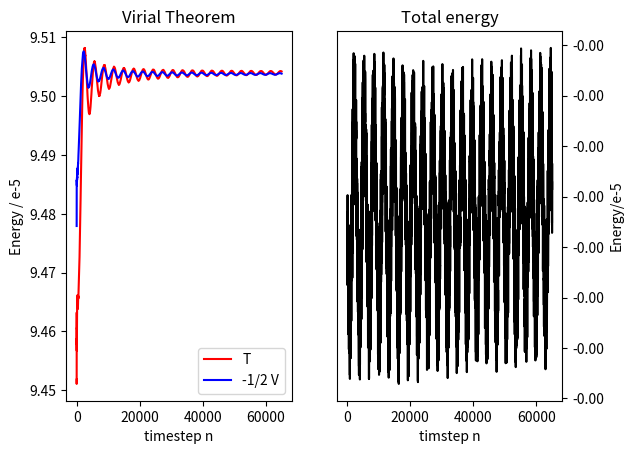
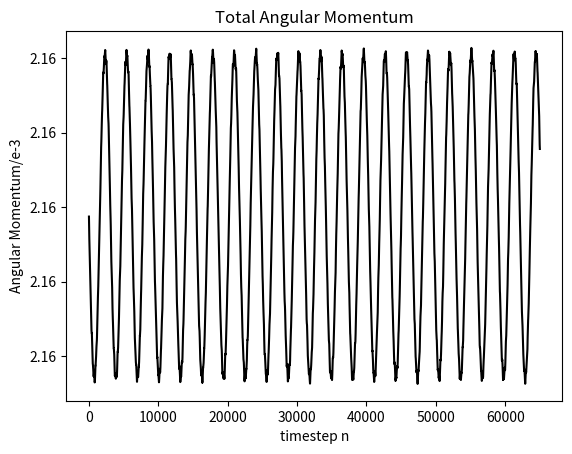
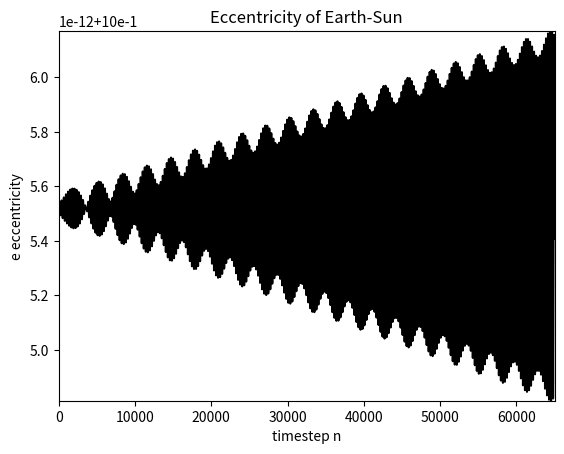
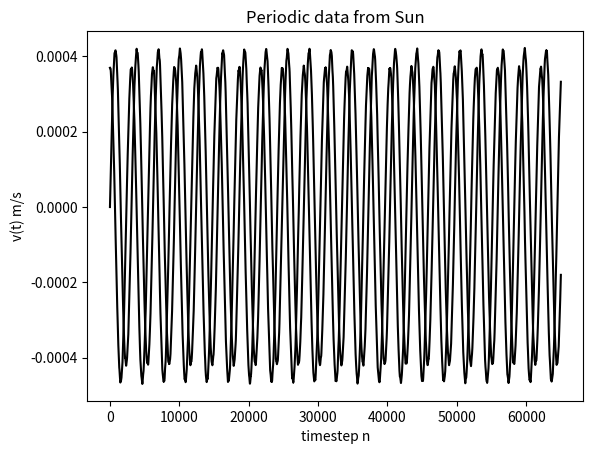
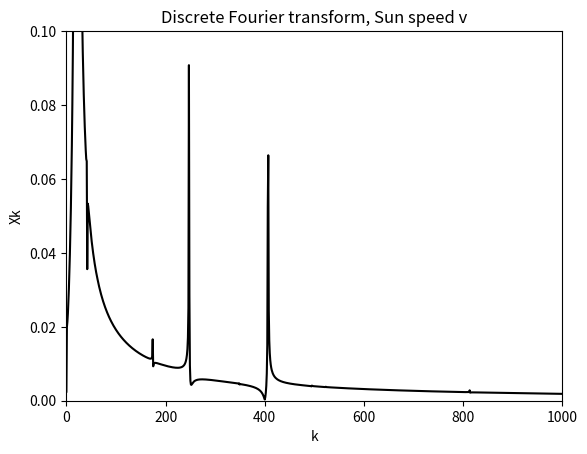
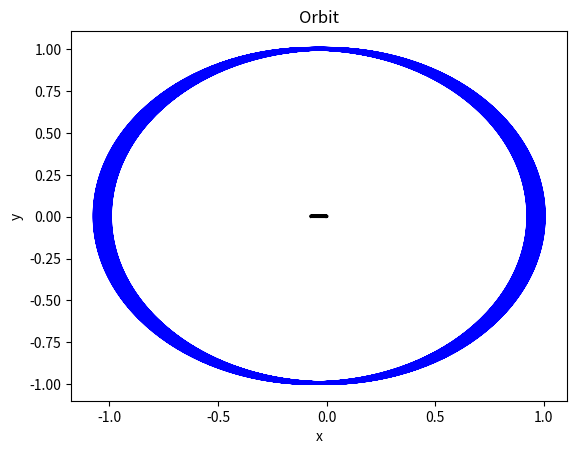

Write the Python code that produced these figures, in order.
import matplotlib.pyplot as plt
import numpy as np
from pylab import *
import matplotlib.animation as animation
from matplotlib.ticker import FormatStrFormatter


class Planet:
	'Planets and objects including Sun'
	PlanetCount = 0
	planets = []
	m = []

	def __init__(self,mass,x0,y0,u0,v0,radius):
		#x0,y0,u0,v0 are initial conditions for motion
		self.mass = mass
		self.radius = radius
		self.x0 = x0
		self.y0 = y0
		self.u0 = u0
		self.v0 = v0
		Planet.PlanetCount += 1
		Planet.planets.append(self)
		Planet.m.append(self.mass)




#instance Planet(mass,x,y,u,vradius)
#x,y,u,v are initial conditions for the motion and position
Sun = Planet(2*10**30,0,-695700*10**3/2,347850/(365*24*3.6),0,695700*10**3)

Mercury = Planet(3.3*10**23,0,-46001200*10**3,47.362*10**3,0,2440*10**3)

Venus = Planet(4.87*10**24,-108200000*10**3,0,0,-35000,6052*10**3)

Earth = Planet(6*10**24,1.5*10**11,0,0,29800,6371*10**3)

Mars = Planet(6.417*10**23,0,1.3814*1.5*10**11,-24.077*10**3,0,3389*10**3)

Jupiter = Planet(1.898*10**27,0,778500000*10**3,-13.07*10**3,0,69.911*10**3)


print("Number of planets = {}".format(Planet.PlanetCount))
print("Planet masses")
for i in range(Planet.PlanetCount):
	print(Planet.planets[i].mass)

m = np.array(Planet.m)


#print(P0.name)

# planets[0] = Sun
# planets[1] = mercury
# for i in range(Planet.PlanetCount):
# 	planets[i] = 


#units
AU = 1.5*10**11
Np = Planet.PlanetCount

G = 6.67*10**(-11)

tfaktor = 0.4
dt = tfaktor*300000#300000 #seems about right
year = 365.20*24*60*60

timeratio = dt/year


#print(add.num()[0])
#print(add.num()[1])

#====================================
#Print critical time #1.5*10**11 778500000*10**3
print("Largest critical time, using R = Mercury distance to sun")
tcr = np.sqrt(G*np.sum(m)/(46001200*10**3)**3)
print(tcr)
print("Timesteps to reach dynamic equilibrium")
print(tcr/dt)


print("Smallest critical time, using R = Jupiter distance to sun")
tcr = np.sqrt(G*np.sum(m)/(778500000*10**3)**3)
print(tcr)
print("Timesteps to reach dynamic equilibrium")
print(tcr/dt)


print("Done with add, now for accel")

#iterations
nt = 65000


#========================================================================
#Scaled nbody units
M0 = np.sum(m)
R0 = 1.5*10**11
T0 = np.sqrt(R0**3/(G*M0))
V0 = R0/T0
A0 = R0/(T0*T0)


ms = m/M0
dts = dt/T0
Gs = G*M0*T0*T0/R0**3

xs = np.zeros((1+nt,Np))/R0
ys = np.zeros((1+nt,Np))/R0
axs = np.zeros(Np)/A0
ays = np.zeros(Np)/A0
axs1 = np.zeros(Np)/A0
ays1 = np.zeros(Np)/A0
us = np.zeros((1+nt,Np))/V0
vs = np.zeros((1+nt,Np))/V0
Ts = np.zeros(1+nt)
Vs = np.zeros(1+nt)

Lzs = np.zeros(1+nt) #Angular momentum, only in z direction
Pxs = np.zeros(1+nt) #linear momentum
Pys = np.zeros(1+nt)

Tavgs = np.zeros(1+nt)
Vavgs = np.zeros(1+nt)

es = np.zeros(1+nt) #eccentricity 
e = np.zeros(1+nt)

for i in range(Np):
	#x[0,i] = Planet.planets[i].x0
	#y[0,i] = Planet.planets[i].y0
	#u[0,i] = Planet.planets[i].u0
	#v[0,i] = Planet.planets[i].v0
	
	xs[0,i] = Planet.planets[i].x0/R0
	ys[0,i] = Planet.planets[i].y0/R0
	us[0,i] = Planet.planets[i].u0/V0
	vs[0,i] = Planet.planets[i].v0/V0


#====================================================================
print("Time unit")
print(2*np.sqrt(2))
print(T0)




#=============================================================
#Initial linear momentum
#for i in range(Np):
#	print(u[0,i]*m[i])
#	Px[0] += u[0,i]*m[i]
#	Py[0] += v[0,i]*m[i]
print("Initial Linear Momentum Pxs")
for i in range(Np):
	print(us[0,i]*ms[i])
	Pxs[0] += us[0,i]*ms[i]
	Pys[0] += vs[0,i]*ms[i]

#=============================================================
#Initial angular momentum
print("Initial Angular Momentum")
for i in range(Np):
	#Lz[0] = m[i]*(x[0,i]*v[0,i]-y[0,i]*u[0,i])
	Lzs[0] = ms[i]*(xs[0,i]*vs[0,i]-ys[0,i]*us[0,i])
	print(Lzs[0])
	
	
#============================================================
#Initial eccentricity
#mu = 2*10**30*6*10**24/(2*10**30+6*10**24)

#mu = 12*10**30/(2*10**6+6)

mu = ms[0]*ms[3]/(ms[0]+ms[3])
#e[0] = np.sqrt(1+2*Lzs[0]**2*(Ts[0]+Vs[0])/(mu*G**2))
Learth = ms[3]*(xs[0,3]*vs[0,3]-ys[0,3]*us[0,3])
Eearth = 0.5*ms[3]*(us[0,3]**2+vs[0,3]**2) - ms[0]*ms[3]/np.sqrt((xs[0,3]-xs[0,0])**2+(ys[0,3]-ys[0,0])**2)
e[0] = np.sqrt(1+2*Learth**2*Eearth/mu)

#=========================================================================
#Timevariable
dtmin = dts




#=============================================================
#Start main integraton loop!

def Leapfrog(axs,ays,us,vs,Ts,Vs,Tavgs,Vavgs,dts):
	###
	#Second order leap frog, symplectic
	###

	for n in range(0,nt):
		#Calculate a0x,a0y
		axs[:] = 0
		ays[:] = 0
		#Acceleration
		for i in range(Np):
			for j in range(Np):
				if j != i: #Here, either do n or n+1
					axs[i] += -ms[j]/((xs[n,i]-xs[n,j])**2+(ys[n,i]-ys[n,j])**2)**(1.5)*(xs[n,i]-xs[n,j])
					ays[i] += -ms[j]/((xs[n,i]-xs[n,j])**2+(ys[n,i]-ys[n,j])**2)**(1.5)*(ys[n,i]-ys[n,j])
		
		#Position
		xs[n+1,:] = xs[n,:] + us[n,:]*dts + 0.5*axs*dts*dts
		ys[n+1,:] = ys[n,:] + vs[n,:]*dts + 0.5*ays*dts*dts
		
		#Velocity requires acceleration at x[n+1], so first we calculate the new positions
		#Calculate a1x,a1y
		axs1[:] = 0
		ays1[:] = 0
		#Acceleration
		for i in range(Np):
			for j in range(Np):
				if j != i: #Here, either do n or n+1
					axs1[i] += -ms[j]/((xs[n+1,i]-xs[n+1,j])**2+(ys[n+1,i]-ys[n+1,j])**2)**(1.5)*(xs[n+1,i]-xs[n+1,j])
					ays1[i] += -ms[j]/((xs[n+1,i]-xs[n+1,j])**2+(ys[n+1,i]-ys[n+1,j])**2)**(1.5)*(ys[n+1,i]-ys[n+1,j])
		
		#Velocity
		us[n+1,:] = us[n,:]+0.5*(axs1+axs)*dts
		vs[n+1,:] = vs[n,:]+0.5*(ays1+ays)*dts
		
		
		#==============================================================
		#Kinetic and potential energy, nbody units
		Ts[n] = np.array([0.5*ms[i]*(us[n,i]**2+vs[n,i]**2) for i in range(Np)]).sum()
		#Potential energy
		for i in range(Np):
			for j in range(i+1,Np):
				Vs[n] += (-ms[i]*ms[j]/np.sqrt((xs[n,i]-xs[n,j])**2\
								+ (ys[n,i]-ys[n,j])**2))
		
		
		#time average kinetic energy, removed dts/dts faktor
		Tavgs[n] = np.array(Ts[:n]).sum()/(n)

		#time average potential energy, removed dts/dts faktor
		Vavgs[n] = np.array(Vs[:n]).sum()/(n)	

		#=============================================================
		#linear momentum
		for i in range(Np):
			#print(u[n,i]*m[i])
			#Px[n] += u[n,i]*m[i]
			#Py[n] += v[n,i]*m[i]
			
			Pxs[n] += us[n,i]*ms[i]
			Pys[n] += vs[n,i]*ms[i]
		
		#=============================================================
		#Initial angular momentum
		for i in range(Np):
			#Lz[n] += m[i]*(x[n,i]*v[n,i]-y[n,i]*u[n,i])
			
			Lzs[n] += ms[i]*(xs[n,i]*vs[n,i]-ys[n,i]*us[n,i])
			
			
		#============================================================
		#eccentricity of earth, each timestep
		#e[n] = np.sqrt(1+2*Lz[n]**2*(T[n]+V[n])/(mu*G**2))
		#e[n] = np.sqrt(1+2*Lzs[n]**2*(Ts[n]+Vs[n])/mu)
		
		
		Learth = ms[3]*(xs[n,3]*vs[n,3]-ys[n,3]*us[n,3])
		Eearth = 0.5*ms[3]*(us[n,3]**2+vs[n,3]**2) - ms[0]*ms[3]/np.sqrt((xs[n,3]-xs[n,0])**2+(ys[n,3]-ys[n,0])**2)
		e[n] = np.sqrt(1+2*Learth**2*Eearth/mu)
		
		
		
		#=============================================================
		#Theoretical timestep
		#Can put this with acceleration
		dtmin = dts
		for i in range(Np):
			for j in range(Np):
				if j != i:
					dtij = (np.sqrt((xs[n,i]-xs[n,j])**2+(ys[n,i]-ys[n,j])**2)
					/np.sqrt((us[n,i]-us[n,j])**2+(vs[n,i]-vs[n,j])**2))
					if dtij < dtmin:
						#print("Smaller timestep found")
						dtmin = dtij
		dts = dtmin

	
	
def StormerVerlet(axs,ays,us,vs,Ts,Vs,Tavgs,Vavgs,dts,dtmin):

	#=====================================================================
	#Basic stormer-verlet integration, first timestep
	#Accelerations[0]
	for i in range(Np):
			for j in range(Np):
				if j != i:
					#ax[0,i] = ax[0,i]+(-G*m[j]/((x[0,i]-x[0,j])**2+(y[0,i]-y[0,j])**2)**(1.5))*(x[0,i]-x[0,j])
					#ay[0,i] = ay[0,i]+(-G*m[j]/((x[0,i]-x[0,j])**2+(y[0,i]-y[0,j])**2)**(1.5))*(y[0,i]-y[0,j])
					
					axs[i] += (-ms[j]/((xs[0,i]-xs[0,j])**2+(ys[0,i]-ys[0,j])**2)**(1.5))*(xs[0,i]-xs[0,j])
					ays[i] += (-ms[j]/((xs[0,i]-xs[0,j])**2+(ys[0,i]-ys[0,j])**2)**(1.5))*(ys[0,i]-ys[0,j])
					
	#positions step 1
	#x[1,:] = x[0,:] + u[0,:]*dt + 0.5*ax[0,:]*dt**2 
	#y[1,:] = y[0,:] + v[0,:]*dt + 0.5*ay[0,:]*dt**2 



	xs[1,:] = xs[0,:] + us[0,:]*dts+0.5*axs[:]*dts**2 
	ys[1,:] = ys[0,:] + vs[0,:]*dts+0.5*ays[:]*dts**2 

	#=============================================================
	#Initial kinetic and potential energy
	#T[0] = np.array([0.5*m[i]*(u[0,i]**2+v[0,i]**2) for i in range(Np)]).sum()

	#for i in range(Np):
	#	for j in range(i+1,Np):
	#		V[0] += (-G*m[i]*m[j]/np.sqrt((x[0,i]-x[0,j])**2+(y[0,i]-y[0,j])**2))
			
	
	Ts[0] = np.array([0.5*ms[i]*(us[0,i]**2+vs[0,i]**2) for i in range(Np)]).sum()
	print("1/|rsi-rsj| terms in potential energy")
	for i in range(Np):
		for j in range(i+1,Np):
			Vs[0] += (-ms[i]*ms[j]/np.sqrt((xs[0,i]-xs[0,j])**2+(ys[0,i]-ys[0,j])**2))
			print(1/np.sqrt((xs[0,i]-xs[0,j])**2+(ys[0,i]-ys[0,j])**2))
	print("Initial Potential Energy Vs")
	print(Vs[0])
		
	
	for n in range(1,nt):
		#the equations
		#dxe/dt = ue
		#due/dt = Fx/m
		
		
		#ue[1] = ue[0]+dt*Fx/m
		#ve[1] = ve[0]+dt*Fy/m
		axs[:] = 0
		ays[:] = 0
		#Acceleration
		#for i in range(Np):
		#	for j in range(Np):
		#		if j != i: #Here, either do n or n+1
		#			axs[i] += -ms[j]/((xs[n,i]-xs[n,j])**2+(ys[n,i]-ys[n,j])**2)**(1.5)*(xs[n,i]-xs[n,j])
		#			ays[i] += -ms[j]/((xs[n,i]-xs[n,j])**2+(ys[n,i]-ys[n,j])**2)**(1.5)*(ys[n,i]-ys[n,j])
		
		#try 1/2 * N(N-1)
		for i in range(Np):
			for j in range(i+1,Np):
				axji = -1/((xs[n,i]-xs[n,j])**2+(ys[n,i]-ys[n,j])**2)**(1.5)*(xs[n,i]-xs[n,j])
				ayji = -1/((xs[n,i]-xs[n,j])**2+(ys[n,i]-ys[n,j])**2)**(1.5)*(ys[n,i]-ys[n,j])
				
				axs[i] += ms[j]*axji
				ays[i] += ms[j]*ayji
				
				axs[j] += -ms[i]*axji
				ays[j] += -ms[i]*ayji
		
		#update velocity
		#velocity either n or n+1, n+1 works with Euler Forward

		us[n,:] = us[n-1,:] + dts*axs[:]
		vs[n,:] = vs[n-1,:] + dts*ays[:]	
		
		#update positions
		#x[n+1,:] = x[n,:]+dt*u[n+1,:]
		#y[n+1,:] = y[n,:]+dt*v[n+1,:]

		#update positions verlet

		
		xs[n+1,:] = 2*xs[n,:]-xs[n-1,:]+axs[:]*dts**2
		ys[n+1,:] = 2*ys[n,:]-ys[n-1,:]+ays[:]*dts**2
		
					
							
		#==============================================================
		#Kinetic and potential energy, nbody units
		Ts[n] = np.array([0.5*ms[i]*(us[n,i]**2+vs[n,i]**2) for i in range(Np)]).sum()
		#Potential energy
		for i in range(Np):
			for j in range(i+1,Np):
				Vs[n] += (-ms[i]*ms[j]/np.sqrt((xs[n,i]-xs[n,j])**2\
								+ (ys[n,i]-ys[n,j])**2))
		
		
		#time average kinetic energy, removed dts/dts faktor
		Tavgs[n] = np.array(Ts[:n]).sum()/(n)

		#time average potential energy, removed dts/dts faktor
		Vavgs[n] = np.array(Vs[:n]).sum()/(n)	

		#=============================================================
		#linear momentum
		for i in range(Np):
			#print(u[n,i]*m[i])
			#Px[n] += u[n,i]*m[i]
			#Py[n] += v[n,i]*m[i]
			
			Pxs[n] += us[n,i]*ms[i]
			Pys[n] += vs[n,i]*ms[i]
		
		#=============================================================
		#Initial angular momentum
		for i in range(Np):
			#Lz[n] += m[i]*(x[n,i]*v[n,i]-y[n,i]*u[n,i])
			
			Lzs[n] += ms[i]*(xs[n,i]*vs[n,i]-ys[n,i]*us[n,i])
			
			
		#============================================================
		#eccentricity of earth, each timestep
		#e[n] = np.sqrt(1+2*Lz[n]**2*(T[n]+V[n])/(mu*G**2))
		#e[n] = np.sqrt(1+2*Lzs[n]**2*(Ts[n]+Vs[n])/mu)
		
		
		Learth = ms[3]*(xs[n,3]*vs[n,3]-ys[n,3]*us[n,3])
		Eearth = 0.5*ms[3]*(us[n,3]**2+vs[n,3]**2) - ms[0]*ms[3]/np.sqrt((xs[n,3]-xs[n,0])**2+(ys[n,3]-ys[n,0])**2)
		e[n] = np.sqrt(1+2*Learth**2*Eearth/mu)
		
		
		
		#=============================================================
		#Theoretical timestep
		#Can put this with acceleration
		dtmin = dts
		for i in range(Np):
			for j in range(Np):
				if j != i:
					dtij = (np.sqrt((xs[n,i]-xs[n,j])**2+(ys[n,i]-ys[n,j])**2)
					/np.sqrt((us[n,i]-us[n,j])**2+(vs[n,i]-vs[n,j])**2))
					if dtij < dtmin:
						#print("Smaller timestep found")
						dtmin = dtij
		dts = dtmin
		##Different schemes
			#Average of timesteps
			#x[n+1,i] = x[n,i]+dt*(0.5*u[n+1,i]+0.5*u[n,i])
			#y[n+1,i] = y[n,i]+dt*(0.5*v[n+1,i]+0.5*v[n,i])

StormerVerlet(axs,ays,us,vs,Ts,Vs,Tavgs,Vavgs,dts,dtmin)
#Leapfrog(axs,ays,us,vs,Ts,Vs,Tavgs,Vavgs,dts)

#print(Px[0:20])
#print(Px[-40:-2])
print("timesteps")
print(dts)
print(dtmin)
#=============================================================
#Virial plot
fig1 = plt.figure(1)
#ax1 = fig1.gca()
ax1 = fig1.add_subplot(121)
#ax1.plot(T,c='red')
#ax1.plot(V,c='blue')
ax1.plot(Tavgs[1:-2]/10**(-5),c='red')
ax1.plot(-0.5*Vavgs[1:-2]/10**(-5),c='blue')
ax1.set_title('Virial Theorem')
ax1.set_xlabel('timestep n')
ax1.set_ylabel('Energy / e-5')
ax1.legend(['T', '-1/2 V'])
ax1.yaxis.set_major_formatter(FormatStrFormatter('%.2f'))



Etotal = Ts[:-2]+Vs[:-2]
#ticks = np.linspace(min(Etotal),max(Etotal),5)

#Total energy plot
#fig2 = plt.figure(2)
#ax2 = fig2.gca()
ax2 = fig1.add_subplot(122)
#ax2.plot(Etotal/10**(-5),color="black")
ax2.plot(Etotal,color="black")
ax2.set_xlabel("timstep n")
ax2.set_ylabel("Energy/e-5")
ax2.set_title("Total energy")
ax2.yaxis.set_major_formatter(FormatStrFormatter('%.2f'))
ax2.yaxis.set_label_position("right")
ax2.yaxis.tick_right()

fig1.savefig('Virial.png', bbox_inches='tight')

print("Kinetic energy")
print(Tavgs[1:15])
print("Potential energy")
print(Vavgs[1:15])

print("Potential energy from nbody units")
print(-Gs*M0**2/R0)


print("Gravitational Nbody constant, should be Gs = 1")
print(Gs)

#=============================================================
#Total angular momentum
fig3 = plt.figure(3)
ax3 = fig3.gca()
#ax3 = fig3.add_subplot(121)
ax3.plot(Lzs[1:-2]/10**(-3),color="black")
#ax3.plot(Py[:-2],color="red")
ax3.set_xlabel("timestep n")
ax3.set_ylabel("Angular Momentum/e-3")
ax3.set_title("Total Angular Momentum")
ax3.yaxis.set_major_formatter(FormatStrFormatter('%.2f'))
#
fig3.savefig('AngularMomentum.png', bbox_inches='tight')

#Linear momentum
#fig3 = plt.figure(4)
#ax3 = fig3.gca()
# ax3 = fig3.add_subplot(122)
# ax3.plot(Pxs[1:-2]/10**(-5),color="black")#
# #ax3.plot(Pys[:-2],color="red")
# ax3.set_xlabel("timestep n")
# ax3.set_ylabel("Momentum/e-2")
# ax3.set_title("Total Linear Momentum")
# ax3.axis([0,nt,min(Pxs[1:-2]),max(Pxs[1:-2])])
# ax3.yaxis.set_label_position("right")
# ax3.yaxis.tick_right()
#ax3.yaxis.set_major_formatter(FormatStrFormatter('%.2f'))
#===============================================================
#Plot Eccentricity
#analyze sun motion? or maybe earth? let's start with earth
#should be same periods no matter what we do with it, right? Maybe?
plt.figure(6)
plt.plot(e[:-2],color="black")
plt.xlabel("timestep n")
plt.ylabel("e eccentricity")
plt.title("Eccentricity of Earth-Sun")
plt.axis([0,nt,min(e[:-2]),max(e[:-2])])

print("Eccentricities of Earth-Sun")
print(e[0:20])

#==============================================================
# [redacted]
# [redacted]
plt.figure(7)
plt.plot(us[:-2,0],color="black")
plt.plot(vs[:-2,0],color="black")
plt.xlabel("timestep n")
plt.ylabel("v(t) m/s")
plt.title("Periodic data from Sun")


#DFT af sun data v[:-2,0]

#Jeg mangler vel lidt med dt = 3000000 etc? Der skal lidt mere info ind i denne fourer transform i think


def DFT():

	"""
	DFT of some data to see if we can find orbital periods in the mix
	
	using vs, peaks at
	k = 20
	k = 40
	k = 240
	k = 390
	What does this correspond to in time?
	
	"""

	
	print("Doing DFT")
	k = 10 #siger vi lige
	Xk = 0
	Vdat1 = vs[:-1,0]
	Ndat = len(Vdat1)
	print("Number of data points")
	print(Ndat)
	#Vdat1 = e[:-2]
	#Vdat1 = Vdat1[]
	
	vdat = np.array(Vdat1,dtype=complex)
	Xkarray = np.zeros(Ndat,dtype=complex)

	pi2= 2.0*np.pi

	#for k in range(Ndat):
	#	for n in range(Ndat):
	#		Xkarray[k] += vdat[n]*np.exp(-1j*pi2*k*n/Ndat)
	#print(Xk)
	#Xkarray *= 1/Ndat
	#print(Xkarray[0:10])

	Xkarray1 = np.fft.fft(vdat)
	
	AbsArray = np.absolute(Xkarray1)

	fig8 = plt.figure(8)
	plt.xlabel("k")
	plt.ylabel("Xk")
	plt.title("Discrete Fourier transform, Sun speed v")
	#plt.plot(Xkarray1.imag,color="red")
	#plt.plot(Xkarray1.real,color="blue")
	plt.axis([0,1000,0,0.1])
	plt.plot(AbsArray,color="black")
	

	#print(2*np.pi*25/Ndat)
	#print(2*np.pi*240/Ndat)
	#print(2*np.pi*390/Ndat)
	#Disse er vidst angular frequency, så f = w/2*pi... så får jeg k/Ndat... men det skal være pr sekund, så måske k/(Ndat*dt)?
	#f1 = 25/(Ndat*dt)
	#f2 = 240/(Ndat*dt)
	#f3 = 390/(Ndat*dt)
	
	#Period er så 1/f = T
	#T1 = 1/f1
	#T2 = 1/f2
	#T3 = 1/f3
	
	#T1year = T1/(365*24*60*60)
	#T2year = T2/(365*24*60*60)
	#T3year = T3/(365*24*60*60)
	
	#print(T1year)
	#print(T2year)
	#print(T3year)
	
	ks = np.array([21,40,174,238,410,490,520,700,2000,4000])
	print(ks)
	fs = ks/(Ndat*dt)
	Tperiods = 1/fs
	Tperiodsyears = Tperiods/(365*24*60*60)
	print(Tperiodsyears)
	
	PeriodOrbitalsWiki = [11.86,1.88,1,0.61,0.24]
	print(PeriodOrbitalsWiki)
	
	fig8.savefig('DFT.png', bbox_inches='tight')
	
	print("DFT done")


DFT()
	
def PlotOrbit():
	plt.figure(9)
	plt.xlabel("x")
	plt.ylabel("y")
	plt.title("Orbit")
	plt.plot(xs[0:-2,3], ys[0:-2,3],c="blue")
	plt.plot(xs[0:-2,0], ys[0:-2,0],c="black")
	
PlotOrbit()









#==============================================================
#Animation
fig = plt.figure(5)
ax = fig.gca()
#ax.set_xlim(-2*R0,2*R0)
#ax.set_ylim(-2*R0,2*R0)
ax.set_title('N-body units')
ax.set_ylabel('ys')
ax.set_xlabel('xs')


def animateUnits(i): #i increment with 1 each step
	ax.clear()
	ax.set_xlim(-6,6)
	ax.set_ylim(-6,6)
	ax.set_title('Kappa n={}, yrs={:0.1f}'.format(i,timeratio*i))
	ax.set_ylabel('ys')
	ax.set_xlabel('xs')
	
	colors = ['yellow','black','black','blue','red','black']
	for j in range(Np):
		ax.plot(xs[0:i,j], ys[0:i,j],c=colors[j])
		ax.scatter(xs[i,j], ys[i,j],s=30,c=colors[j])
	
	#if i == 50:
	#	fig.savefig('Orbit.png', bbox_inches='tight')
	return None

	
animUnits = animation.FuncAnimation(fig, animateUnits, frames=nt, interval=100)

plt.show()


